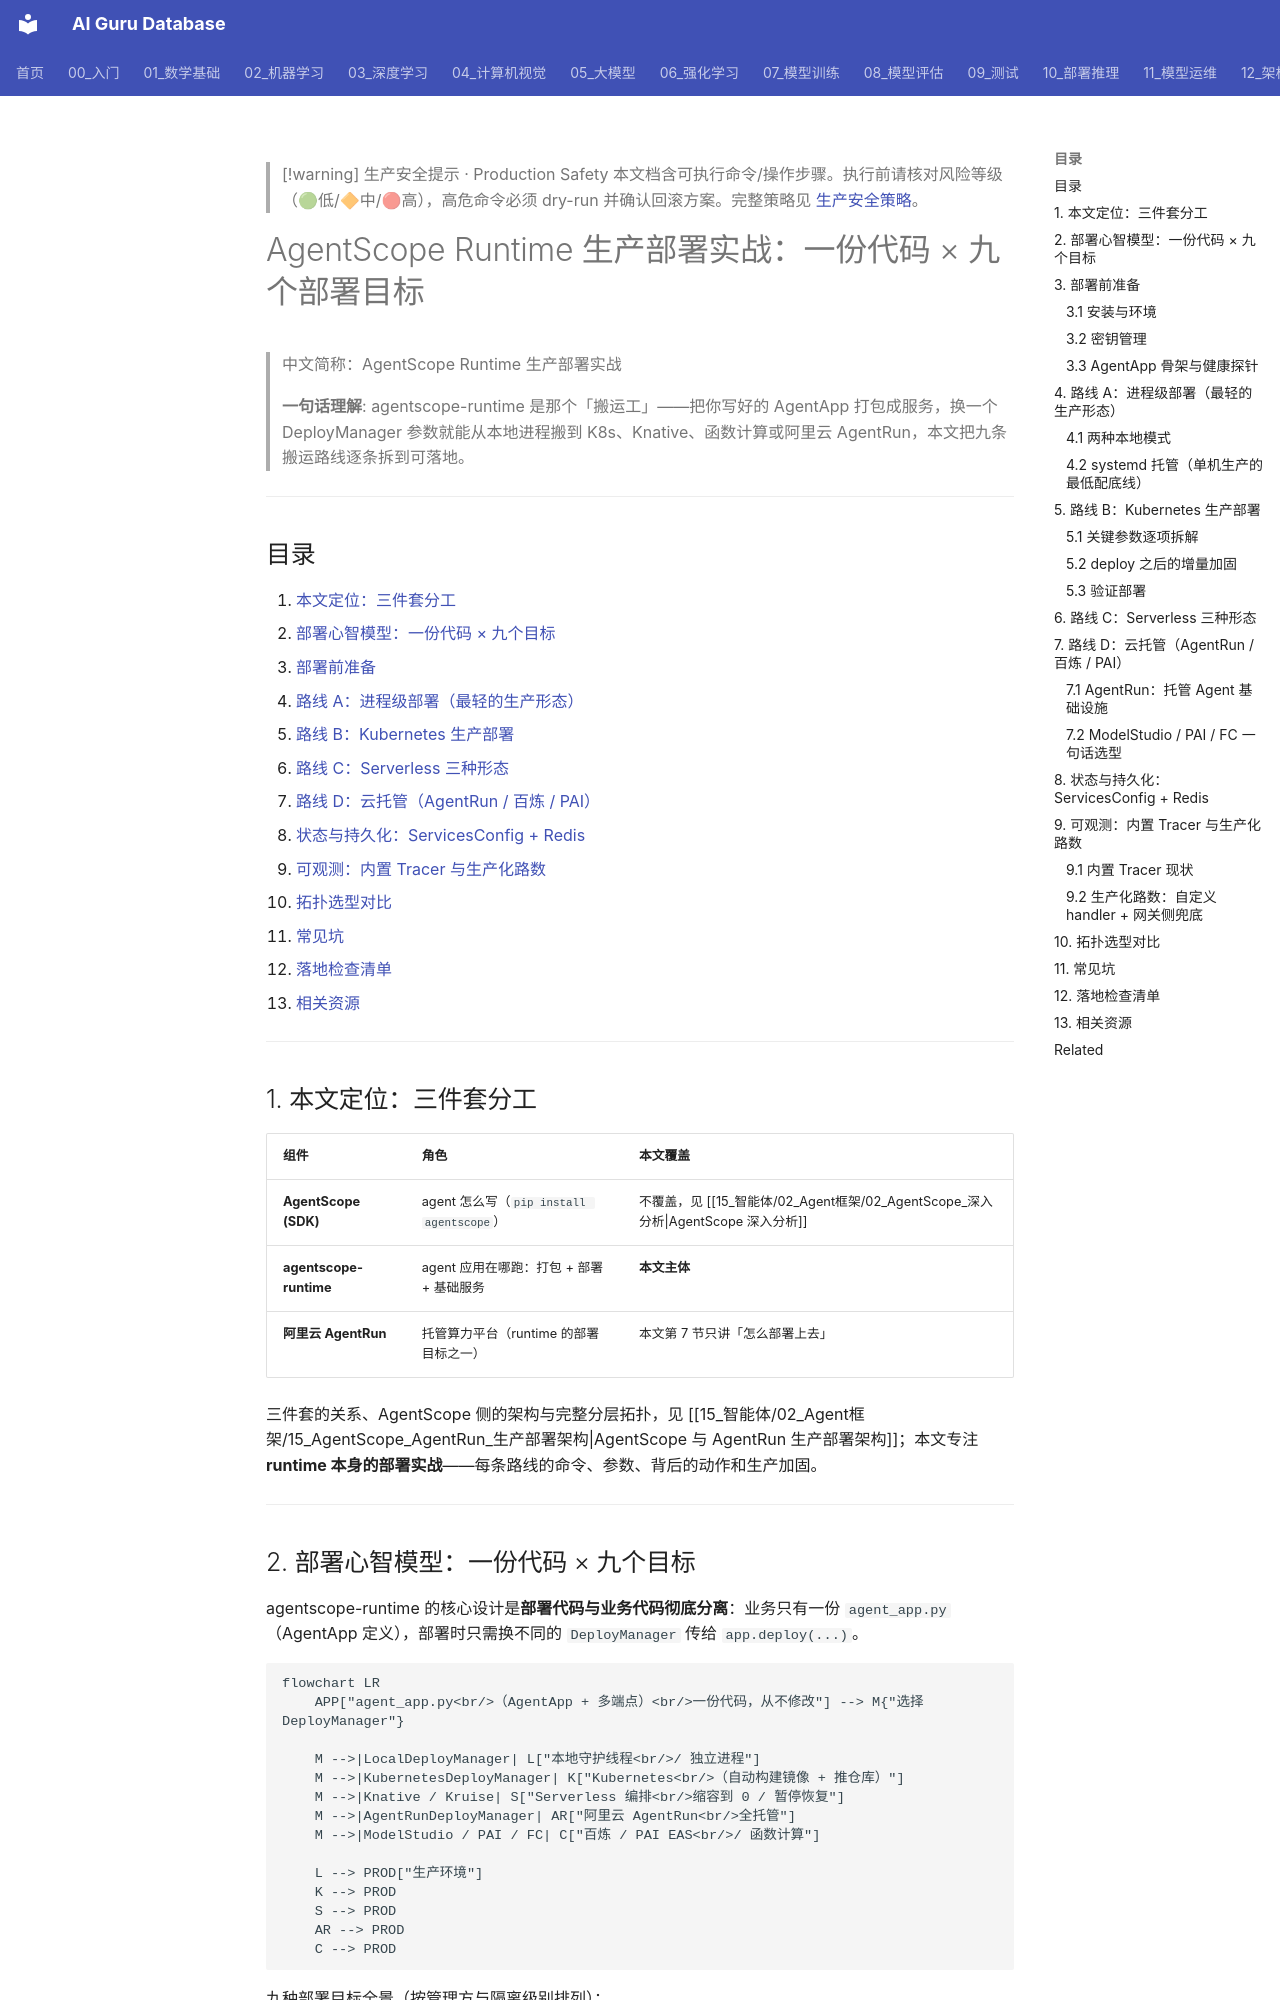

repository: ai-guru-global/ai-guru-database · page: 15_智能体/20_Agentic_Infra/07_AgentScope_Runtime_生产部署实战/index.html · generator: mkdocs

---
title: "AgentScope Runtime 生产部署实战：一份代码 × 九个部署目标"
category: -agents
tags: ["agentic-infra", "agentscope-runtime", "deployment", "kubernetes", "serverless", "agentrun", "knative", "redis", "observability", "production"]
summary: "agentscope-runtime 从本地进程到 K8s、Serverless 与云托管的生产部署实战：AgentApp 打包模型、九种部署目标逐路拆解（KubernetesDeployManager / AgentRunDeployManager 全参数）、Redis 状态外置、内置 Tracer 可观测与落地检查清单。"
created: 2026-10-22
updated: 2026-10-22
tier: supporting
aliases:
  - "agentscope-runtime 部署"
  - "AgentScope Runtime 生产部署"
  - "AgentScope Runtime Deployment"
sources:
  - "https://github.com/agentscope-ai/agentscope-runtime"
  - "https://github.com/agentscope-ai/agentscope-runtime/blob/main/cookbook/zh/deployment.md"
  - "https://github.com/agentscope-ai/agentscope-runtime/blob/main/cookbook/zh/advanced_deployment.md"
  - "https://github.com/agentscope-ai/agentscope-runtime/blob/main/cookbook/zh/tracing.md"
name_zh: "AgentScope Runtime 生产部署实战"
---

> [!warning] 生产安全提示 · Production Safety
> 本文档含可执行命令/操作步骤。执行前请核对风险等级（🟢低/🔶中/🔴高），高危命令必须 dry-run 并确认回滚方案。完整策略见 [生产安全策略](../../治理/Production_Safety_Policy.md)。
<!-- op-safety-banner v1 -->

# AgentScope Runtime 生产部署实战：一份代码 × 九个部署目标

> 中文简称：AgentScope Runtime 生产部署实战

> **一句话理解**: agentscope-runtime 是那个「搬运工」——把你写好的 AgentApp 打包成服务，换一个 DeployManager 参数就能从本地进程搬到 K8s、Knative、函数计算或阿里云 AgentRun，本文把九条搬运路线逐条拆到可落地。

---

## 目录

1. [本文定位：三件套分工](#1-本文定位三件套分工)
2. [部署心智模型：一份代码 × 九个目标](#2-部署心智模型一份代码--九个目标)
3. [部署前准备](#3-部署前准备)
4. [路线 A：进程级部署（最轻的生产形态）](#4-路线-a进程级部署最轻的生产形态)
5. [路线 B：Kubernetes 生产部署](#5-路线-bkubernetes-生产部署)
6. [路线 C：Serverless 三种形态](#6-路线-cserverless-三种形态)
7. [路线 D：云托管（AgentRun / 百炼 / PAI）](#7-路线-d云托管agentrun--百炼--pai)
8. [状态与持久化：ServicesConfig + Redis](#8-状态与持久化servicesconfig--redis)
9. [可观测：内置 Tracer 与生产化路数](#9-可观测内置-tracer-与生产化路数)
10. [拓扑选型对比](#10-拓扑选型对比)
11. [常见坑](#11-常见坑)
12. [落地检查清单](#12-落地检查清单)
13. [相关资源](#13-相关资源)

---

## 1. 本文定位：三件套分工

| 组件 | 角色 | 本文覆盖 |
|------|------|---------|
| **AgentScope (SDK)** | agent 怎么写（`pip install agentscope`） | 不覆盖，见 [[15_智能体/02_Agent框架/02_AgentScope_深入分析\|AgentScope 深入分析]] |
| **agentscope-runtime** | agent 应用在哪跑：打包 + 部署 + 基础服务 | **本文主体** |
| **阿里云 AgentRun** | 托管算力平台（runtime 的部署目标之一） | 本文第 7 节只讲「怎么部署上去」 |

三件套的关系、AgentScope 侧的架构与完整分层拓扑，见 [[15_智能体/02_Agent框架/15_AgentScope_AgentRun_生产部署架构|AgentScope 与 AgentRun 生产部署架构]]；本文专注 **runtime 本身的部署实战**——每条路线的命令、参数、背后的动作和生产加固。

---
